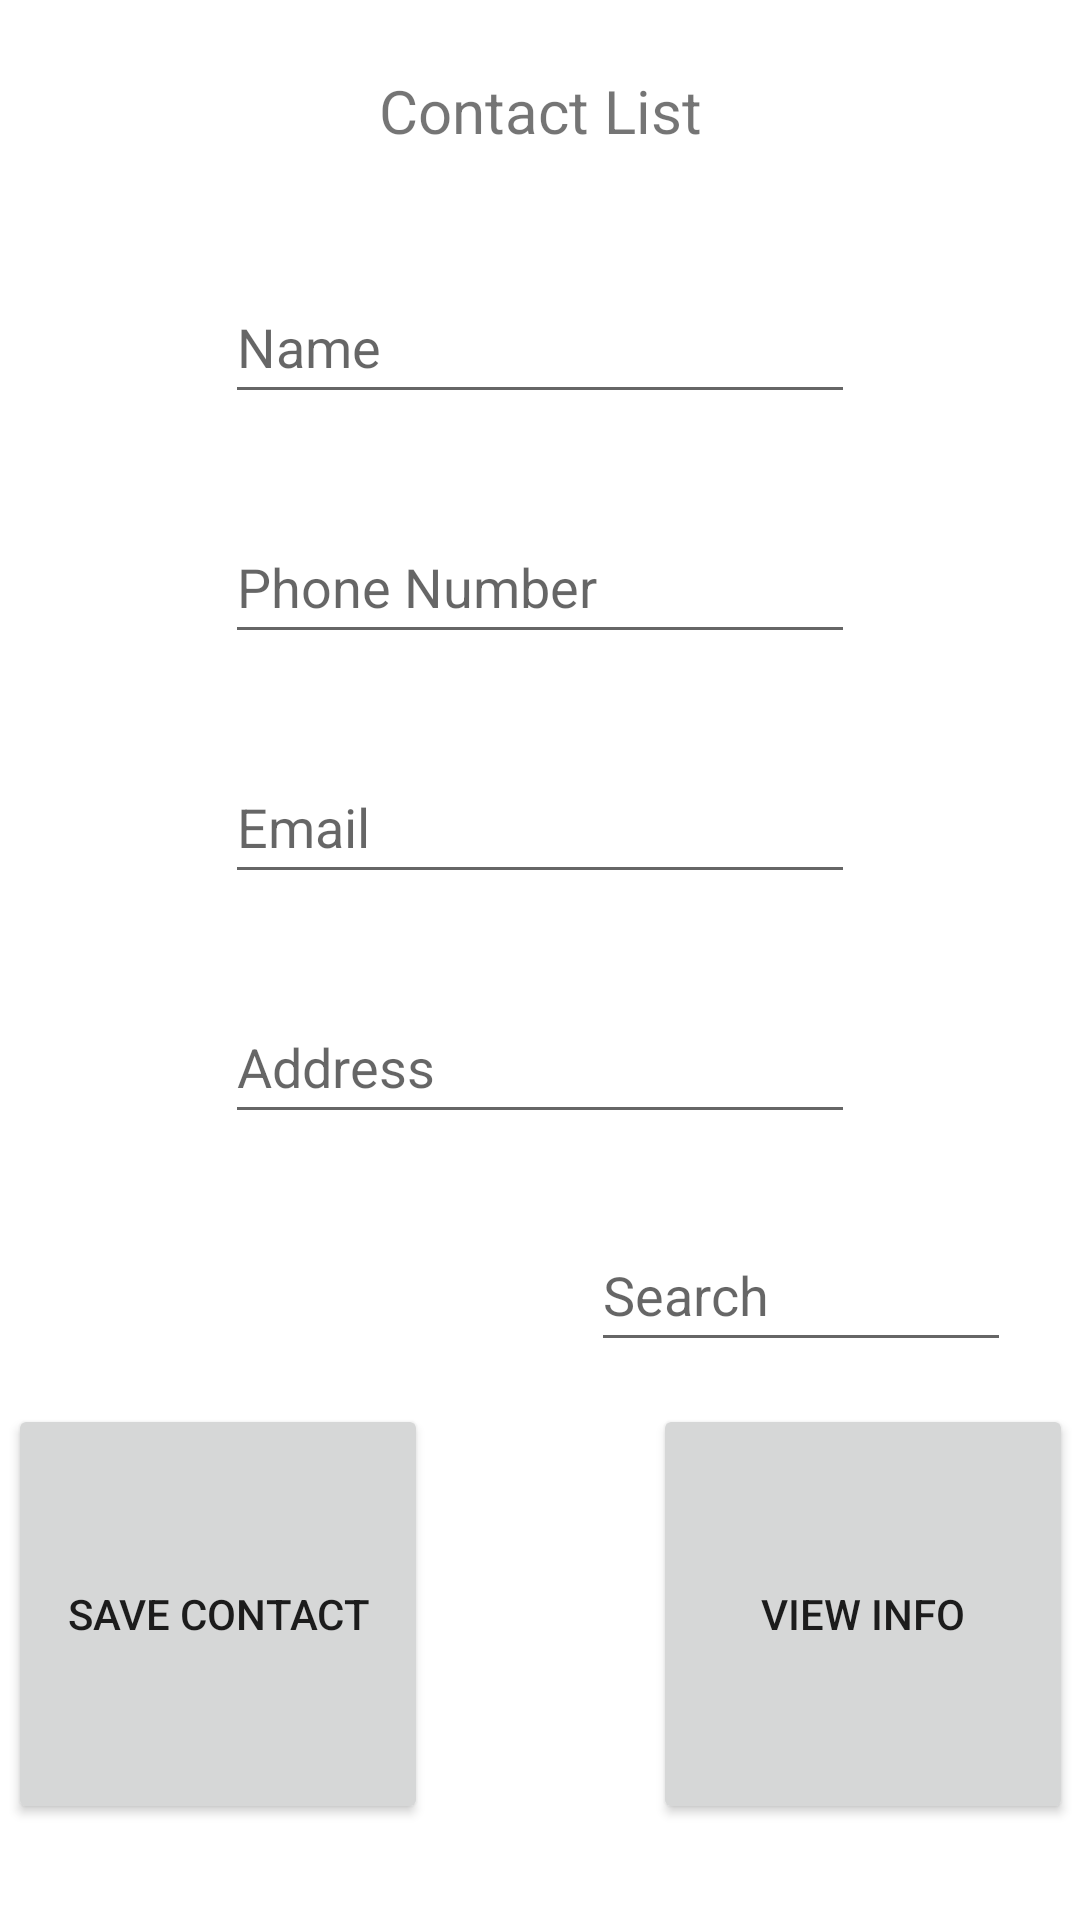

Write the Android layout XML for this screen, with the resource values it uses.
<!-- AndroidManifest.xml: application theme Theme.MAD105Project -->
<!-- res/layout/activity_main3.xml -->
<?xml version="1.0" encoding="utf-8"?>
<androidx.constraintlayout.widget.ConstraintLayout xmlns:android="http://schemas.android.com/apk/res/android"
    xmlns:app="http://schemas.android.com/apk/res-auto"
    xmlns:tools="http://schemas.android.com/tools"
    android:layout_width="match_parent"
    android:layout_height="match_parent"
    tools:context=".Main3Activity">

    <TextView
        android:id="@+id/textContactsList"
        android:layout_width="151dp"
        android:layout_height="42dp"
        android:layout_marginTop="16dp"
        android:gravity="center"
        android:text="@string/txtContactList"
        android:textSize="20sp"
        app:layout_constraintEnd_toEndOf="parent"
        app:layout_constraintStart_toStartOf="parent"
        app:layout_constraintTop_toTopOf="parent" />

    <EditText
        android:id="@+id/editContactName"
        android:layout_width="wrap_content"
        android:layout_height="wrap_content"
        android:layout_marginTop="32dp"
        android:ems="10"
        android:hint="@string/hntName"
        android:inputType="textPersonName"
        android:minHeight="48dp"
        app:layout_constraintEnd_toEndOf="parent"
        app:layout_constraintStart_toStartOf="parent"
        app:layout_constraintTop_toBottomOf="@+id/textContactsList" />

    <EditText
        android:id="@+id/editContactPhone"
        android:layout_width="wrap_content"
        android:layout_height="wrap_content"
        android:layout_marginTop="32dp"
        android:ems="10"
        android:hint="@string/hntPhone"
        android:inputType="phone"
        android:minHeight="48dp"
        app:layout_constraintEnd_toEndOf="parent"
        app:layout_constraintStart_toStartOf="parent"
        app:layout_constraintTop_toBottomOf="@+id/editContactName" />

    <EditText
        android:id="@+id/editContactAddress"
        android:layout_width="wrap_content"
        android:layout_height="wrap_content"
        android:layout_marginTop="32dp"
        android:ems="10"
        android:hint="@string/hntAddress"
        android:inputType="textPostalAddress"
        android:minHeight="48dp"
        app:layout_constraintEnd_toEndOf="parent"
        app:layout_constraintStart_toStartOf="parent"
        app:layout_constraintTop_toBottomOf="@+id/editContactEmail" />

    <EditText
        android:id="@+id/editContactEmail"
        android:layout_width="wrap_content"
        android:layout_height="wrap_content"
        android:layout_marginTop="32dp"
        android:ems="10"
        android:hint="@string/hntEmail"
        android:inputType="textEmailAddress"
        android:minHeight="48dp"
        app:layout_constraintEnd_toEndOf="parent"
        app:layout_constraintStart_toStartOf="parent"
        app:layout_constraintTop_toBottomOf="@+id/editContactPhone" />

    <Button
        android:id="@+id/btnSaveContact"
        android:layout_width="140dp"
        android:layout_height="140dp"
        android:layout_marginStart="32dp"
        android:layout_marginEnd="75dp"
        android:layout_marginBottom="32dp"
        android:text="@string/txtSaveContact"
        app:layout_constraintBottom_toBottomOf="parent"
        app:layout_constraintEnd_toStartOf="@+id/btnViewContact"
        app:layout_constraintStart_toStartOf="parent" />

    <Button
        android:id="@+id/btnViewContact"
        android:layout_width="140dp"
        android:layout_height="140dp"
        android:layout_marginEnd="32dp"
        android:layout_marginBottom="32dp"
        android:text="@string/txtViewContact"
        app:layout_constraintBottom_toBottomOf="parent"
        app:layout_constraintEnd_toEndOf="parent"
        app:layout_constraintStart_toEndOf="@+id/btnSaveContact" />

    <EditText
        android:id="@+id/editSearch"
        android:layout_width="140dp"
        android:layout_height="48dp"
        android:ems="10"
        android:hint="@string/hntSearch"
        android:inputType="textPersonName"
        app:layout_constraintBottom_toTopOf="@+id/btnViewContact"
        app:layout_constraintEnd_toEndOf="parent"
        app:layout_constraintHorizontal_bias="0.896"
        app:layout_constraintStart_toStartOf="parent"
        app:layout_constraintTop_toBottomOf="@+id/editContactAddress"
        app:layout_constraintVertical_bias="0.669" />
</androidx.constraintlayout.widget.ConstraintLayout>
<!-- resources referenced by this layout -->
<resources>
  <string name="hntAddress">Address</string>
  <string name="hntEmail">Email</string>
  <string name="hntName">Name</string>
  <string name="hntPhone">Phone Number</string>
  <string name="hntSearch">Search</string>
  <string name="txtContactList">Contact List</string>
  <string name="txtSaveContact">Save Contact</string>
  <string name="txtViewContact">View Info</string>
  <style name="Theme.MAD105Project" parent="Theme.MaterialComponents.DayNight.DarkActionBar">
          
          <item name="colorPrimary">@color/purple_500</item>
          <item name="colorPrimaryVariant">@color/purple_700</item>
          <item name="colorOnPrimary">@color/white</item>
          
          <item name="colorSecondary">@color/teal_200</item>
          <item name="colorSecondaryVariant">@color/teal_700</item>
          <item name="colorOnSecondary">@color/black</item>
          
          <item name="android:statusBarColor">?attr/colorPrimaryVariant</item>
          
      </style>
  <!-- not gathered from this repository: default colours our renderer supplied (Android Studio template values) -->
  <color name="purple_500">#FF6200EE</color>
  <color name="purple_700">#FF3700B3</color>
  <color name="teal_200">#FF03DAC5</color>
  <color name="teal_700">#FF018786</color>
  <color name="black">#FF000000</color>
  <color name="white">#FFFFFFFF</color>
</resources>
